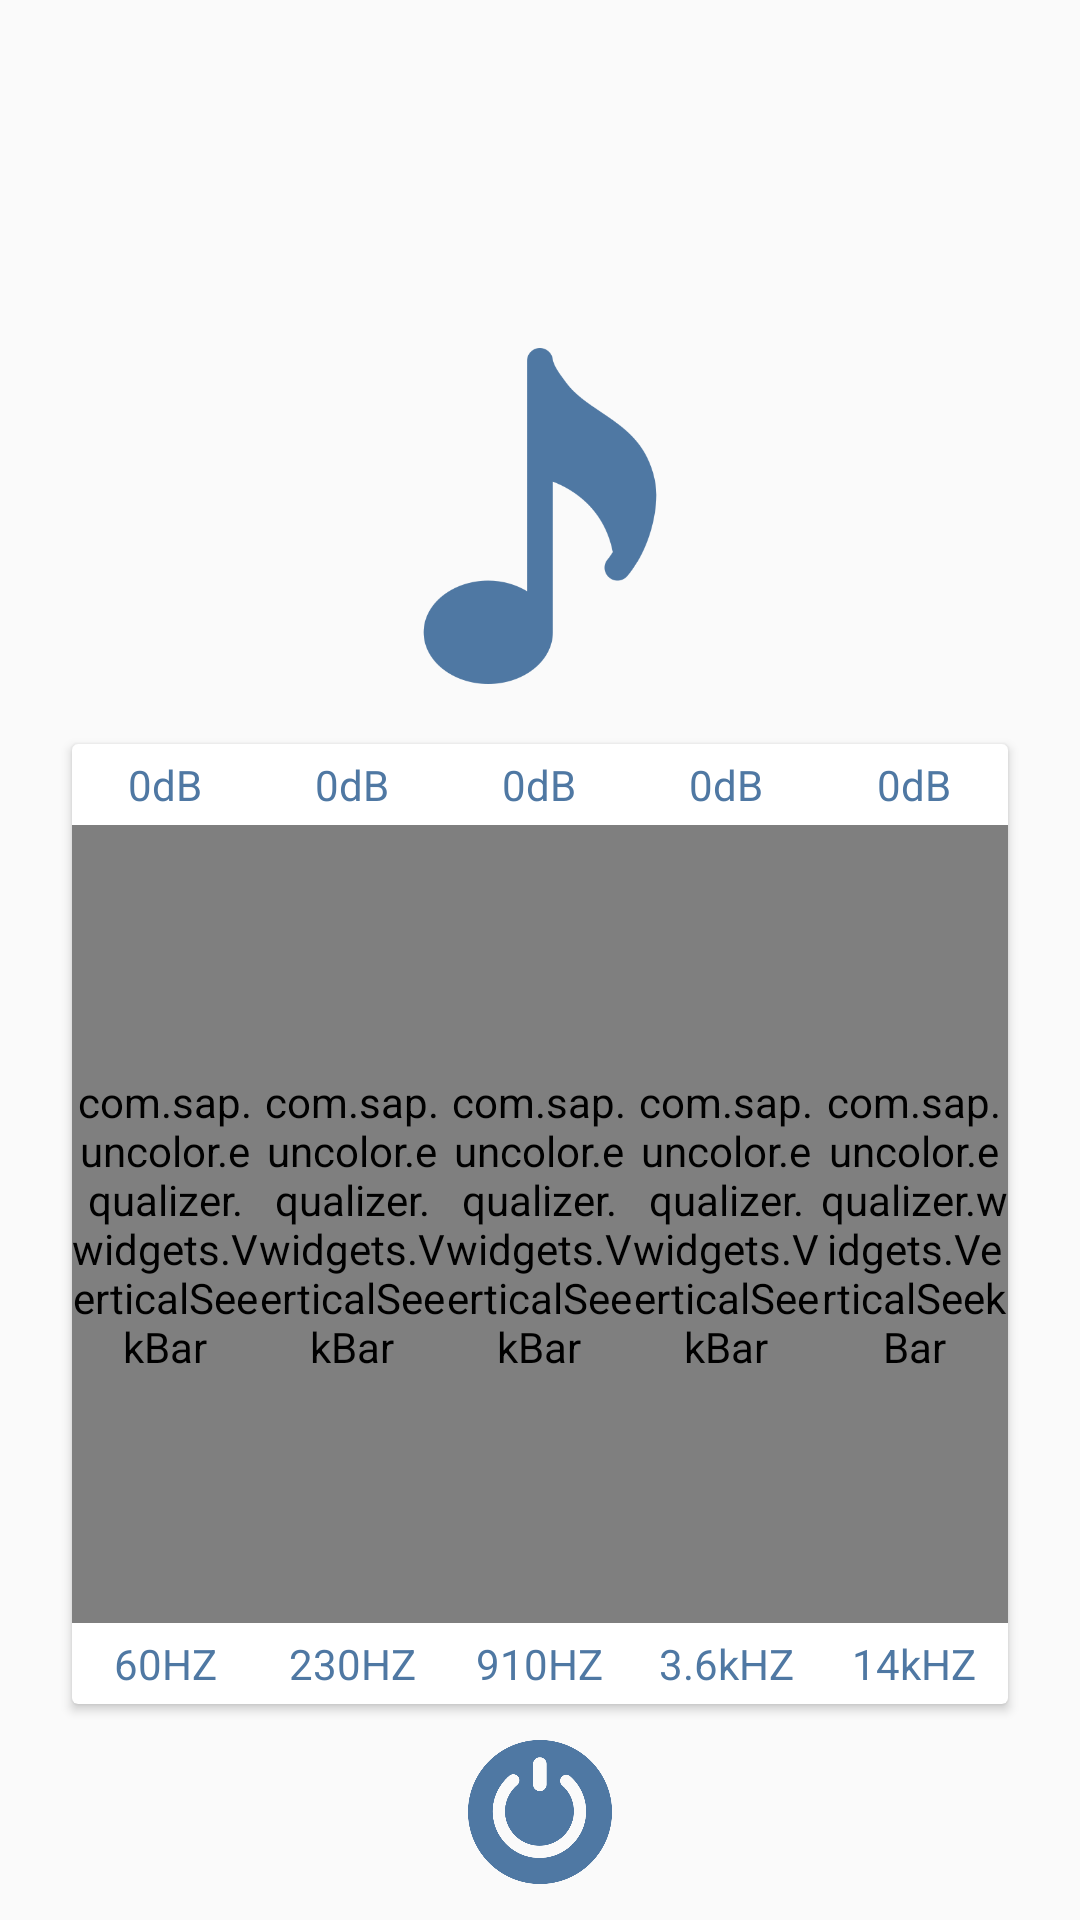

Here is an Android app screen rendered from its layout file. Give the layout XML and the strings, colors and styles it references.
<!-- AndroidManifest.xml: application theme AppTheme -->
<!-- res/layout/fragment_equalizer_panel.xml -->
<?xml version="1.0" encoding="utf-8"?>
<LinearLayout xmlns:android="http://schemas.android.com/apk/res/android"
    android:layout_width="match_parent"
    android:layout_height="match_parent"
    xmlns:tools="http://schemas.android.com/tools"
    android:focusable="true"
    android:orientation="vertical">

    <LinearLayout
        android:layout_width="match_parent"
        android:layout_height="wrap_content"
        android:orientation="horizontal">

        <ImageButton
            android:id="@+id/imageButtonPreviousPreset"
            android:layout_width="48dp"
            android:layout_height="44dp"
            android:layout_margin="24dp"
            android:src="@drawable/play"
            android:rotation="180"
            android:tint="@color/colorMain"
            android:background="@android:color/transparent"
            android:scaleType="centerCrop"
            />

        <TextView
            android:id="@+id/textViewPresetName"
            android:layout_width="0dp"
            android:layout_height="wrap_content"
            android:layout_gravity="center"
            android:textAlignment="center"
            tools:text="Rock"
            android:textColor="@color/colorMain"
            android:singleLine="true"
            android:textSize="20sp"
            android:layout_weight="1"/>

        <ImageButton
            android:id="@+id/imageButtonNextPreset"
            android:layout_width="48dp"
            android:layout_height="48dp"
            android:layout_margin="24dp"
            android:src="@drawable/play"
            android:tint="@color/colorMain"
            android:background="@android:color/transparent"
            android:scaleType="centerCrop"/>

    </LinearLayout>


        <ImageView
            android:id="@+id/imageViewPresetIcon"
            android:layout_width="128dp"
            android:layout_height="128dp"
            android:layout_margin="12dp"
            android:padding="8dp"
            android:layout_gravity="center"
            android:tint="@color/colorMain"
            android:src="@drawable/normal"/>



    <android.support.v7.widget.CardView
        android:layout_width="match_parent"
        android:layout_height="0dp"
        android:focusable="true"
        android:layout_marginStart="24dp"
        android:layout_marginEnd="24dp"
        android:layout_weight="1">

        <LinearLayout
            android:layout_width="match_parent"
            android:layout_height="match_parent"
            android:orientation="horizontal">



            <LinearLayout
                android:layout_width="0dp"
                android:layout_height="match_parent"
                android:layout_weight="1"
                android:layout_gravity="center"
                android:orientation="vertical">

                <TextView

                    android:id="@+id/textView60hz"
                    android:layout_width="wrap_content"
                    android:layout_height="wrap_content"
                    android:layout_gravity="center"
                    android:textColor="@color/colorMain"
                    android:layout_marginTop="4dp"
                    android:text="0dB"/>

                <com.sap.uncolor.equalizer.widgets.VerticalSeekBar
                    android:id="@+id/seekBar60hz"
                    android:layout_width="wrap_content"
                    android:layout_height="0dp"
                    android:layout_weight="1"
                    android:layout_marginTop="4dp"
                    android:layout_marginBottom="4dp"
                    android:layout_gravity="center"
                    android:theme="@style/SeekBarStyle"
                    android:progressDrawable="@drawable/seek_bar_progress"
                    android:thumb="@drawable/seek_bar_thumb"/>

                <TextView
                    android:layout_width="wrap_content"
                    android:layout_height="wrap_content"
                    android:layout_gravity="center"
                    android:layout_marginBottom="4dp"
                    android:textColor="@color/colorMain"
                    android:text="60HZ"/>

            </LinearLayout>


            <LinearLayout
                android:layout_width="0dp"
                android:layout_height="match_parent"
                android:layout_weight="1"
                android:layout_gravity="center"
                android:orientation="vertical">

                <TextView
                    android:id="@+id/textView230hz"
                    android:layout_width="wrap_content"
                    android:layout_height="wrap_content"
                    android:layout_gravity="center"
                    android:textColor="@color/colorMain"
                    android:layout_marginTop="4dp"
                    android:text="0dB"/>

                <com.sap.uncolor.equalizer.widgets.VerticalSeekBar
                    android:id="@+id/seekBar230hz"
                    android:layout_width="wrap_content"
                    android:layout_height="0dp"
                    android:layout_weight="1"
                    android:layout_marginTop="4dp"
                    android:layout_marginBottom="4dp"
                    android:layout_gravity="center"
                    android:theme="@style/SeekBarStyle"
                    android:progressDrawable="@drawable/seek_bar_progress"
                    android:thumb="@drawable/seek_bar_thumb"/>

                <TextView
                    android:layout_width="wrap_content"
                    android:layout_height="wrap_content"
                    android:layout_gravity="center"
                    android:textColor="@color/colorMain"
                    android:layout_marginBottom="4dp"
                    android:text="230HZ"/>

            </LinearLayout>


            <LinearLayout
                android:layout_width="0dp"
                android:layout_height="match_parent"
                android:layout_weight="1"
                android:layout_gravity="center"
                android:orientation="vertical">

                <TextView
                    android:id="@+id/textView910hz"
                    android:layout_width="wrap_content"
                    android:layout_height="wrap_content"
                    android:layout_gravity="center"
                    android:layout_marginTop="4dp"
                    android:textColor="@color/colorMain"
                    android:text="0dB"/>

                <com.sap.uncolor.equalizer.widgets.VerticalSeekBar
                    android:id="@+id/seekBar910hz"
                    android:layout_width="wrap_content"
                    android:layout_height="0dp"
                    android:layout_weight="1"
                    android:layout_marginTop="4dp"
                    android:layout_marginBottom="4dp"
                    android:layout_gravity="center"
                    android:theme="@style/SeekBarStyle"
                    android:progressDrawable="@drawable/seek_bar_progress"
                    android:thumb="@drawable/seek_bar_thumb"/>

                <TextView
                    android:layout_width="wrap_content"
                    android:layout_height="wrap_content"
                    android:layout_gravity="center"
                    android:textColor="@color/colorMain"
                    android:layout_marginBottom="4dp"
                    android:text="910HZ"/>

            </LinearLayout>


            <LinearLayout
                android:layout_width="0dp"
                android:layout_height="match_parent"
                android:layout_weight="1"
                android:layout_gravity="center"
                android:orientation="vertical">

                <TextView
                    android:id="@+id/textView3600hz"
                    android:layout_width="wrap_content"
                    android:layout_height="wrap_content"
                    android:layout_gravity="center"
                    android:layout_marginTop="4dp"
                    android:textColor="@color/colorMain"
                    android:text="0dB"/>

                <com.sap.uncolor.equalizer.widgets.VerticalSeekBar
                    android:id="@+id/seekBar3600hz"
                    android:layout_width="wrap_content"
                    android:layout_height="0dp"
                    android:layout_weight="1"
                    android:layout_marginTop="4dp"
                    android:layout_marginBottom="4dp"
                    android:layout_gravity="center"
                    android:theme="@style/SeekBarStyle"
                    android:progressDrawable="@drawable/seek_bar_progress"
                    android:thumb="@drawable/seek_bar_thumb"/>

                <TextView
                    android:layout_width="wrap_content"
                    android:layout_height="wrap_content"
                    android:layout_gravity="center"
                    android:layout_marginBottom="4dp"
                    android:textColor="@color/colorMain"
                    android:text="3.6kHZ"/>

            </LinearLayout>

            <LinearLayout
                android:layout_width="0dp"
                android:layout_height="match_parent"
                android:layout_weight="1"
                android:layout_gravity="center"
                android:orientation="vertical">

                <TextView
                    android:id="@+id/textView14000hz"
                    android:layout_width="wrap_content"
                    android:layout_height="wrap_content"
                    android:layout_gravity="center"
                    android:layout_marginTop="4dp"
                    android:textColor="@color/colorMain"
                    android:text="0dB"/>

                <com.sap.uncolor.equalizer.widgets.VerticalSeekBar
                    android:id="@+id/seekBar14000hz"
                    android:layout_width="wrap_content"
                    android:layout_height="0dp"
                    android:layout_weight="1"
                    android:layout_marginTop="4dp"
                    android:layout_marginBottom="4dp"
                    android:layout_gravity="center"
                    android:theme="@style/SeekBarStyle"
                    android:progressDrawable="@drawable/seek_bar_progress"
                    android:thumb="@drawable/seek_bar_thumb"/>

                <TextView
                    android:layout_width="wrap_content"
                    android:layout_height="wrap_content"
                    android:layout_gravity="center"
                    android:layout_marginBottom="4dp"
                    android:textColor="@color/colorMain"
                    android:text="14kHZ"/>

            </LinearLayout>


        </LinearLayout>

    </android.support.v7.widget.CardView>

    <ImageButton
        android:id="@+id/imageButtonTurnEqualizer"
        android:layout_width="48dp"
        android:layout_height="48dp"
        android:layout_margin="12dp"
        android:layout_gravity="center"
        android:src="@drawable/turn_button"
        android:background="@android:color/transparent"
        android:tint="@color/colorMain"
        android:scaleType="centerCrop"/>



</LinearLayout>
<!-- resources referenced by this layout -->
<resources>
  <color name="colorMain">#4F78A3</color>
  <!-- drawable normal: png bitmap (drawable, 7212 bytes) -->
  <!-- drawable seek_bar_progress (drawable) -->
  <?xml version="1.0" encoding="utf-8"?>
  <layer-list xmlns:android="http://schemas.android.com/apk/res/android" >
  
      <item
          android:id="@android:id/background"
          android:drawable="@drawable/seek_bar_background_fill" />
      <item android:id="@android:id/progress">
          <clip android:drawable="@drawable/seek_bar_progress_fill" />
      </item>
  
  </layer-list>
  <!-- drawable seek_bar_thumb (drawable) -->
  <?xml version="1.0" encoding="UTF-8"?>
  <shape xmlns:android="http://schemas.android.com/apk/res/android"
      android:shape="oval" >
  
      <gradient
          android:angle="270"
          android:endColor="@color/colorMain"
          android:startColor="@color/colorMain" />
  
      <size
          android:height="20dp"
          android:width="20dp" />
  
  </shape>
  <!-- drawable turn_button: png bitmap (drawable, 14244 bytes) -->
  <style name="SeekBarStyle" parent="@android:style/Widget.SeekBar">
          <item name="android:indeterminateOnly">false</item>
          <item name="android:minHeight">4dp</item>
          <item name="android:maxHeight">4dp</item>
      </style>
  <style name="AppTheme" parent="Theme.AppCompat.Light.DarkActionBar">
          
          <item name="colorPrimary">@color/colorPrimary</item>
          <item name="colorPrimaryDark">@color/colorPrimaryDark</item>
          <item name="colorAccent">@color/colorAccent</item>
      </style>
  <!-- drawable seek_bar_background_fill (drawable) -->
  <?xml version="1.0" encoding="UTF-8"?>
  <shape xmlns:android="http://schemas.android.com/apk/res/android" >
  
      <gradient
          android:angle="90"
          android:centerColor="@color/colorGreyLight"
          android:endColor="@color/colorGreyLight"
          android:startColor="@color/colorGreyLight" />
  
      <corners android:radius="4dp" />
  
  </shape>
  <!-- drawable seek_bar_progress_fill (drawable) -->
  <?xml version="1.0" encoding="UTF-8"?>
  <shape xmlns:android="http://schemas.android.com/apk/res/android" >
  
      <solid android:color="@color/colorMain"/>
  
      <corners android:radius="4dp" />
  
  
  </shape>
  <color name="colorPrimary">#3F51B5</color>
  <color name="colorPrimaryDark">#303F9F</color>
  <color name="colorAccent">#FF4081</color>
  <color name="colorGreyLight">#D8D8D8</color>
</resources>
